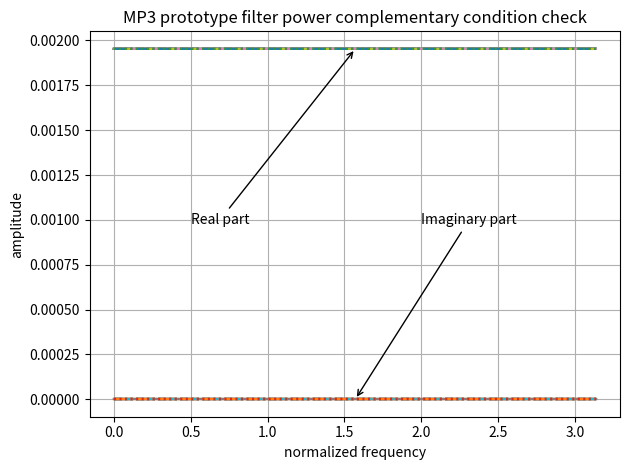

Write the Python code that produced this figure.
import numpy as np
from scipy import signal
import matplotlib.pyplot as plt
from itertools import cycle

ENCODER_C_COEF = [
    0.000000000, -0.000000477, -0.000000477, -0.000000477,
    -0.000000477, -0.000000477, -0.000000477, -0.000000954,
    -0.000000954, -0.000000954, -0.000000954, -0.000001431,
    -0.000001431, -0.000001907, -0.000001907, -0.000002384,
    -0.000002384, -0.000002861, -0.000003338, -0.000003338,
    -0.000003815, -0.000004292, -0.000004768, -0.000005245,
    -0.000006199, -0.000006676, -0.000007629, -0.000008106,
    -0.000009060, -0.000010014, -0.000011444, -0.000012398,
    -0.000013828, -0.000014782, -0.000016689, -0.000018120,
    -0.000019550, -0.000021458, -0.000023365, -0.000025272,
    -0.000027657, -0.000030041, -0.000032425, -0.000034809,
    -0.000037670, -0.000040531, -0.000043392, -0.000046253,
    -0.000049591, -0.000052929, -0.000055790, -0.000059605,
    -0.000062943, -0.000066280, -0.000070095, -0.000073433,
    -0.000076771, -0.000080585, -0.000083923, -0.000087261,
    -0.000090599, -0.000093460, -0.000096321, -0.000099182,
    0.000101566,  0.000103951,  0.000105858,  0.000107288,
    0.000108242,  0.000108719,  0.000108719,  0.000108242,
    0.000106812,  0.000105381,  0.000102520,  0.000099182,
    0.000095367,  0.000090122,  0.000084400,  0.000077724,
    0.000069618,  0.000060558,  0.000050545,  0.000039577,
    0.000027180,  0.000013828, -0.000000954, -0.000017166,
    -0.000034332, -0.000052929, -0.000072956, -0.000093937,
    -0.000116348, -0.000140190, -0.000165462, -0.000191212,
    -0.000218868, -0.000247478, -0.000277042, -0.000307560,
    -0.000339031, -0.000371456, -0.000404358, -0.000438213,
    -0.000472546, -0.000507355, -0.000542164, -0.000576973,
    -0.000611782, -0.000646591, -0.000680923, -0.000714302,
    -0.000747204, -0.000779152, -0.000809669, -0.000838757,
    -0.000866413, -0.000891685, -0.000915051, -0.000935555,
    -0.000954151, -0.000968933, -0.000980854, -0.000989437,
    -0.000994205, -0.000995159, -0.000991821, -0.000983715,
    0.000971317,  0.000953674,  0.000930786,  0.000902653,
    0.000868797,  0.000829220,  0.000783920,  0.000731945,
    0.000674248,  0.000610352,  0.000539303,  0.000462532,
    0.000378609,  0.000288486,  0.000191689,  0.000088215,
    -0.000021458, -0.000137329, -0.000259876, -0.000388145,
    -0.000522137, -0.000661850, -0.000806808, -0.000956535,
    -0.001111031, -0.001269817, -0.001432419, -0.001597881,
    -0.001766682, -0.001937389, -0.002110004, -0.002283096,
    -0.002457142, -0.002630711, -0.002803326, -0.002974033,
    -0.003141880, -0.003306866, -0.003467083, -0.003622532,
    -0.003771782, -0.003914356, -0.004048824, -0.004174709,
    -0.004290581, -0.004395962, -0.004489899, -0.004570484,
    -0.004638195, -0.004691124, -0.004728317, -0.004748821,
    -0.004752159, -0.004737377, -0.004703045, -0.004649162,
    -0.004573822, -0.004477024, -0.004357815, -0.004215240,
    -0.004049301, -0.003858566, -0.003643036, -0.003401756,
    0.003134727,  0.002841473,  0.002521515,  0.002174854,
    0.001800537,  0.001399517,  0.000971317,  0.000515938,
    0.000033379, -0.000475883, -0.001011848, -0.001573563,
    -0.002161503, -0.002774239, -0.003411293, -0.004072189,
    -0.004756451, -0.005462170, -0.006189346, -0.006937027,
    -0.007703304, -0.008487225, -0.009287834, -0.010103703,
    -0.010933399, -0.011775017, -0.012627602, -0.013489246,
    -0.014358521, -0.015233517, -0.016112804, -0.016994476,
    -0.017876148, -0.018756866, -0.019634247, -0.020506859,
    -0.021372318, -0.022228718, -0.023074150, -0.023907185,
    -0.024725437, -0.025527000, -0.026310921, -0.027073860,
    -0.027815342, -0.028532982, -0.029224873, -0.029890060,
    -0.030526638, -0.031132698, -0.031706810, -0.032248020,
    -0.032754898, -0.033225536, -0.033659935, -0.034055710,
    -0.034412861, -0.034730434, -0.035007000, -0.035242081,
    -0.035435200, -0.035586357, -0.035694122, -0.035758972,
     0.035780907,  0.035758972,  0.035694122,  0.035586357,
     0.035435200,  0.035242081,  0.035007000,  0.034730434,
     0.034412861,  0.034055710,  0.033659935,  0.033225536,
     0.032754898,  0.032248020,  0.031706810,  0.031132698,
     0.030526638,  0.029890060,  0.029224873,  0.028532982,
     0.027815342,  0.027073860,  0.026310921,  0.025527000,
     0.024725437,  0.023907185,  0.023074150,  0.022228718,
     0.021372318,  0.020506859,  0.019634247,  0.018756866,
     0.017876148,  0.016994476,  0.016112804,  0.015233517,
     0.014358521,  0.013489246,  0.012627602,  0.011775017,
     0.010933399,  0.010103703,  0.009287834,  0.008487225,
     0.007703304,  0.006937027,  0.006189346,  0.005462170,
     0.004756451,  0.004072189,  0.003411293,  0.002774239,
     0.002161503,  0.001573563,  0.001011848,  0.000475883,
    -0.000033379, -0.000515938, -0.000971317, -0.001399517,
    -0.001800537, -0.002174854, -0.002521515, -0.002841473,
     0.003134727,  0.003401756,  0.003643036,  0.003858566,
     0.004049301,  0.004215240,  0.004357815,  0.004477024,
     0.004573822,  0.004649162,  0.004703045,  0.004737377,
     0.004752159,  0.004748821,  0.004728317,  0.004691124,
     0.004638195,  0.004570484,  0.004489899,  0.004395962,
     0.004290581,  0.004174709,  0.004048824,  0.003914356,
     0.003771782,  0.003622532,  0.003467083,  0.003306866,
     0.003141880,  0.002974033,  0.002803326,  0.002630711,
     0.002457142,  0.002283096,  0.002110004,  0.001937389,
     0.001766682,  0.001597881,  0.001432419,  0.001269817,
     0.001111031,  0.000956535,  0.000806808,  0.000661850,
     0.000522137,  0.000388145,  0.000259876,  0.000137329,
     0.000021458, -0.000088215, -0.000191689, -0.000288486,
    -0.000378609, -0.000462532, -0.000539303, -0.000610352,
    -0.000674248, -0.000731945, -0.000783920, -0.000829220,
    -0.000868797, -0.000902653, -0.000930786, -0.000953674,
     0.000971317,  0.000983715,  0.000991821,  0.000995159,
     0.000994205,  0.000989437,  0.000980854,  0.000968933,
     0.000954151,  0.000935555,  0.000915051,  0.000891685,
     0.000866413,  0.000838757,  0.000809669,  0.000779152,
     0.000747204,  0.000714302,  0.000680923,  0.000646591,
     0.000611782,  0.000576973,  0.000542164,  0.000507355,
     0.000472546,  0.000438213,  0.000404358,  0.000371456,
     0.000339031,  0.000307560,  0.000277042,  0.000247478,
     0.000218868,  0.000191212,  0.000165462,  0.000140190,
     0.000116348,  0.000093937,  0.000072956,  0.000052929,
     0.000034332,  0.000017166,  0.000000954, -0.000013828,
    -0.000027180, -0.000039577, -0.000050545, -0.000060558,
    -0.000069618, -0.000077724, -0.000084400, -0.000090122,
    -0.000095367, -0.000099182, -0.000102520, -0.000105381,
    -0.000106812, -0.000108242, -0.000108719, -0.000108719,
    -0.000108242, -0.000107288, -0.000105858, -0.000103951,
     0.000101566,  0.000099182,  0.000096321,  0.000093460,
     0.000090599,  0.000087261,  0.000083923,  0.000080585,
     0.000076771,  0.000073433,  0.000070095,  0.000066280,
     0.000062943,  0.000059605,  0.000055790,  0.000052929,
     0.000049591,  0.000046253,  0.000043392,  0.000040531,
     0.000037670,  0.000034809,  0.000032425,  0.000030041,
     0.000027657,  0.000025272,  0.000023365,  0.000021458,
     0.000019550,  0.000018120,  0.000016689,  0.000014782,
     0.000013828,  0.000012398,  0.000011444,  0.000010014,
     0.000009060,  0.000008106,  0.000007629,  0.000006676,
     0.000006199,  0.000005245,  0.000004768,  0.000004292,
     0.000003815,  0.000003338,  0.000003338,  0.000002861,
     0.000002384,  0.000002384,  0.000001907,  0.000001907,
     0.000001431,  0.000001431,  0.000000954,  0.000000954,
     0.000000954,  0.000000954,  0.000000477,  0.000000477,
     0.000000477,  0.000000477,  0.000000477,  0.000000477,
]

DECODER_C_COEF = [
    0.000000000, -0.000015259, -0.000015259, -0.000015259,
    -0.000015259, -0.000015259, -0.000015259, -0.000030518,
    -0.000030518, -0.000030518, -0.000030518, -0.000045776,
    -0.000045776, -0.000061035, -0.000061035, -0.000076294,
    -0.000076294, -0.000091553, -0.000106812, -0.000106812,
    -0.000122070, -0.000137329, -0.000152588, -0.000167847,
    -0.000198364, -0.000213623, -0.000244141, -0.000259399,
    -0.000289917, -0.000320435, -0.000366211, -0.000396729,
    -0.000442505, -0.000473022, -0.000534058, -0.000579834,
    -0.000625610, -0.000686646, -0.000747681, -0.000808716,
    -0.000885010, -0.000961304, -0.001037598, -0.001113892,
    -0.001205444, -0.001296997, -0.001388550, -0.001480103,
    -0.001586914, -0.001693726, -0.001785278, -0.001907349,
    -0.002014160, -0.002120972, -0.002243042, -0.002349854,
    -0.002456665, -0.002578735, -0.002685547, -0.002792358,
    -0.002899170, -0.002990723, -0.003082275, -0.003173828,
    0.003250122,  0.003326416,  0.003387451,  0.003433228,
    0.003463745,  0.003479004,  0.003479004,  0.003463745,
    0.003417969,  0.003372192,  0.003280640,  0.003173828,
    0.003051758,  0.002883911,  0.002700806,  0.002487183,
    0.002227783,  0.001937866,  0.001617432,  0.001266479,
    0.000869751,  0.000442505, -0.000030518, -0.000549316,
    -0.001098633, -0.001693726, -0.002334595, -0.003005981,
    -0.003723145, -0.004486084, -0.005294800, -0.006118774,
    -0.007003784, -0.007919312, -0.008865356, -0.009841919,
    -0.010848999, -0.011886597, -0.012939453, -0.014022827,
    -0.015121460, -0.016235352, -0.017349243, -0.018463135,
    -0.019577026, -0.020690918, -0.021789551, -0.022857666,
    -0.023910522, -0.024932861, -0.025909424, -0.026840210,
    -0.027725220, -0.028533936, -0.029281616, -0.029937744,
    -0.030532837, -0.031005859, -0.031387329, -0.031661987,
    -0.031814575, -0.031845093, -0.031738281, -0.031478882,
    0.031082153,  0.030517578,  0.029785156,  0.028884888,
    0.027801514,  0.026535034,  0.025085449,  0.023422241,
    0.021575928,  0.019531250,  0.017257690,  0.014801025,
    0.012115479,  0.009231567,  0.006134033,  0.002822876,
    -0.000686646, -0.004394531, -0.008316040, -0.012420654,
    -0.016708374, -0.021179199, -0.025817871, -0.030609131,
    -0.035552979, -0.040634155, -0.045837402, -0.051132202,
    -0.056533813, -0.061996460, -0.067520142, -0.073059082,
    -0.078628540, -0.084182739, -0.089706421, -0.095169067,
    -0.100540161, -0.105819702, -0.110946655, -0.115921021,
    -0.120697021, -0.125259399, -0.129562378, -0.133590698,
    -0.137298584, -0.140670776, -0.143676758, -0.146255493,
    -0.148422241, -0.150115967, -0.151306152, -0.151962280,
    -0.152069092, -0.151596069, -0.150497437, -0.148773193,
    -0.146362305, -0.143264771, -0.139450073, -0.134887695,
    -0.129577637, -0.123474121, -0.116577148, -0.108856201,
    0.100311279,  0.090927124,  0.080688477,  0.069595337,
    0.057617187,  0.044784546,  0.031082153,  0.016510010,
    0.001068115, -0.015228271, -0.032379150, -0.050354004,
    -0.069168091, -0.088775635, -0.109161377, -0.130310059,
    -0.152206421, -0.174789429, -0.198059082, -0.221984863,
    -0.246505737, -0.271591187, -0.297210693, -0.323318481,
    -0.349868774, -0.376800537, -0.404083252, -0.431655884,
    -0.459472656, -0.487472534, -0.515609741, -0.543823242,
    -0.572036743, -0.600219727, -0.628295898, -0.656219482,
    -0.683914185, -0.711318970, -0.738372803, -0.765029907,
    -0.791213989, -0.816864014, -0.841949463, -0.866363525,
    -0.890090942, -0.913055420, -0.935195923, -0.956481934,
    -0.976852417, -0.996246338, -1.014617920, -1.031936646,
    -1.048156738, -1.063217163, -1.077117920, -1.089782715,
    -1.101211548, -1.111373901, -1.120223999, -1.127746582,
    -1.133926392, -1.138763428, -1.142211914, -1.144287109,
     1.144989014,  1.144287109,  1.142211914,  1.138763428,
     1.133926392,  1.127746582,  1.120223999,  1.111373901,
     1.101211548,  1.089782715,  1.077117920,  1.063217163,
     1.048156738,  1.031936646,  1.014617920,  0.996246338,
     0.976852417,  0.956481934,  0.935195923,  0.913055420,
     0.890090942,  0.866363525,  0.841949463,  0.816864014,
     0.791213989,  0.765029907,  0.738372803,  0.711318970,
     0.683914185,  0.656219482,  0.628295898,  0.600219727,
     0.572036743,  0.543823242,  0.515609741,  0.487472534,
     0.459472656,  0.431655884,  0.404083252,  0.376800537,
     0.349868774,  0.323318481,  0.297210693,  0.271591187,
     0.246505737,  0.221984863,  0.198059082,  0.174789429,
     0.152206421,  0.130310059,  0.109161377,  0.088775635,
     0.069168091,  0.050354004,  0.032379150,  0.015228271,
    -0.001068115, -0.016510010, -0.031082153, -0.044784546,
    -0.057617187, -0.069595337, -0.080688477, -0.090927124,
     0.100311279,  0.108856201,  0.116577148,  0.123474121,
     0.129577637,  0.134887695,  0.139450073,  0.143264771,
     0.146362305,  0.148773193,  0.150497437,  0.151596069,
     0.152069092,  0.151962280,  0.151306152,  0.150115967,
     0.148422241,  0.146255493,  0.143676758,  0.140670776,
     0.137298584,  0.133590698,  0.129562378,  0.125259399,
     0.120697021,  0.115921021,  0.110946655,  0.105819702,
     0.100540161,  0.095169067,  0.089706421,  0.084182739,
     0.078628540,  0.073059082,  0.067520142,  0.061996460,
     0.056533813,  0.051132202,  0.045837402,  0.040634155,
     0.035552979,  0.030609131,  0.025817871,  0.021179199,
     0.016708374,  0.012420654,  0.008316040,  0.004394531,
     0.000686646, -0.002822876, -0.006134033, -0.009231567,
    -0.012115479, -0.014801025, -0.017257690, -0.019531250,
    -0.021575928, -0.023422241, -0.025085449, -0.026535034,
    -0.027801514, -0.028884888, -0.029785156, -0.030517578,
     0.031082153,  0.031478882,  0.031738281,  0.031845093,
     0.031814575,  0.031661987,  0.031387329,  0.031005859,
     0.030532837,  0.029937744,  0.029281616,  0.028533936,
     0.027725220,  0.026840210,  0.025909424,  0.024932861,
     0.023910522,  0.022857666,  0.021789551,  0.020690918,
     0.019577026,  0.018463135,  0.017349243,  0.016235352,
     0.015121460,  0.014022827,  0.012939453,  0.011886597,
     0.010848999,  0.009841919,  0.008865356,  0.007919312,
     0.007003784,  0.006118774,  0.005294800,  0.004486084,
     0.003723145,  0.003005981,  0.002334595,  0.001693726,
     0.001098633,  0.000549316,  0.000030518, -0.000442505,
    -0.000869751, -0.001266479, -0.001617432, -0.001937866,
    -0.002227783, -0.002487183, -0.002700806, -0.002883911,
    -0.003051758, -0.003173828, -0.003280640, -0.003372192,
    -0.003417969, -0.003463745, -0.003479004, -0.003479004,
    -0.003463745, -0.003433228, -0.003387451, -0.003326416,
     0.003250122,  0.003173828,  0.003082275,  0.002990723,
     0.002899170,  0.002792358,  0.002685547,  0.002578735,
     0.002456665,  0.002349854,  0.002243042,  0.002120972,
     0.002014160,  0.001907349,  0.001785278,  0.001693726,
     0.001586914,  0.001480103,  0.001388550,  0.001296997,
     0.001205444,  0.001113892,  0.001037598,  0.000961304,
     0.000885010,  0.000808716,  0.000747681,  0.000686646,
     0.000625610,  0.000579834,  0.000534058,  0.000473022,
     0.000442505,  0.000396729,  0.000366211,  0.000320435,
     0.000289917,  0.000259399,  0.000244141,  0.000213623,
     0.000198364,  0.000167847,  0.000152588,  0.000137329,
     0.000122070,  0.000106812,  0.000106812,  0.000091553,
     0.000076294,  0.000076294,  0.000061035,  0.000061035,
     0.000045776,  0.000045776,  0.000030518,  0.000030518,
     0.000030518,  0.000030518,  0.000015259,  0.000015259,
     0.000015259,  0.000015259,  0.000015259,  0.000015259,
]

if __name__ == "__main__":
    LINES = ['-', '--', '-.', ':']
    LINECYCLER = cycle(LINES)

    assert len(ENCODER_C_COEF) == 512
    assert len(DECODER_C_COEF) == 512

    # フィルタ係数に変換
    ENCODER_FILTER_COEF = [ENCODER_C_COEF[i] if ((i // 64) % 2 == 0) else -ENCODER_C_COEF[i] for i in range(512)]
    DECODER_FILTER_COEF = [DECODER_C_COEF[i] if ((i // 64) % 2 == 0) else -DECODER_C_COEF[i] for i in range(512)]

    # 係数プロット
    plt.cla()
    plt.plot(ENCODER_FILTER_COEF)
    plt.title('MP3 Encoder prototype filter coefficients')
    plt.grid()
    plt.xlabel('index')
    plt.ylabel('amplitude')
    plt.tight_layout()
    plt.savefig('mp3_encoder_prototype_filter_coef.pdf')
    plt.cla()
    plt.plot(DECODER_FILTER_COEF)
    plt.title('MP3 Decoder prototype filter coefficients')
    plt.grid()
    plt.xlabel('index')
    plt.ylabel('amplitude')
    plt.tight_layout()
    plt.savefig('mp3_decoder_prototype_filter_coef.pdf')

    # 周波数特性
    bank_specs = []
    for k in range(32):
        coef = ENCODER_FILTER_COEF * np.cos(np.pi / 32 * (k + 1/2) * (np.arange(0, 512) - 16))
        spec = np.fft.fft(coef, norm='forward')[:len(coef)//2]
        bank_specs.append(spec)

    plt.cla()
    BANK_FREQ = np.fft.fftfreq(len(ENCODER_FILTER_COEF), 1.0 / (2.0 * np.pi))[:len(ENCODER_FILTER_COEF)//2]
    for k in np.arange(0, 16):
        bank_spec = bank_specs[k]
        linetype = next(LINECYCLER)
        plt.plot(BANK_FREQ, 20.0 * np.log10(np.abs(bank_spec)), linestyle=linetype, label=f'Bank {k}')
    plt.xlabel('normalized frequency')
    plt.ylabel('amplitude')
    plt.xlim((0, np.pi))
    plt.legend(loc='upper right', ncols=2)
    plt.grid()
    plt.tight_layout()
    plt.savefig('mp3_encoder_filter_bank_frequency_spec_0_15.pdf')

    plt.cla()
    BANK_FREQ = np.fft.fftfreq(len(ENCODER_FILTER_COEF), 1.0 / (2.0 * np.pi))[:len(ENCODER_FILTER_COEF)//2]
    for k in np.arange(16, 32):
        bank_spec = bank_specs[k]
        linetype = next(LINECYCLER)
        plt.plot(BANK_FREQ, 20.0 * np.log10(np.abs(bank_spec)), linestyle=linetype, label=f'Bank {k}')
    plt.xlabel('normalized frequency')
    plt.ylabel('amplitude')
    plt.xlim((0, np.pi))
    plt.legend(loc='upper left', ncols=2)
    plt.grid()
    plt.tight_layout()
    plt.savefig('mp3_encoder_filter_bank_frequency_spec_16_31.pdf')

    # 電力相補条件のチェック
    plt.cla()
    for k in range(32):
        gk_coef = ENCODER_FILTER_COEF[k::64]
        denom = [0.0] * 8
        denom[7] = 1.0
        w, gkz = signal.freqz(gk_coef, a = 1.0)
        _, gkinvz = signal.freqz(gk_coef[::-1], a = denom)
        gkM_coef = ENCODER_FILTER_COEF[k + 32::64]
        _, gkMz = signal.freqz(gkM_coef, a = 1.0)
        _, gkMinvz = signal.freqz(gkM_coef[::-1], a = denom)
        Gk = gkz * gkinvz + gkMz * gkMinvz
        linetype = next(LINECYCLER)
        plt.plot(w, np.real(Gk), label=f'real', linestyle=linetype)
        plt.plot(w, np.imag(Gk), label=f'imag', linestyle=linetype)
    plt.annotate('Real part', xy=(np.pi / 2, 1.0 / 512), xytext=(0.5, 1.0 / 1024), arrowprops=dict(arrowstyle='->', facecolor='black'))
    plt.annotate('Imaginary part', xy=(np.pi / 2, 0.0), xytext=(2.0, 1.0 / 1024), arrowprops=dict(arrowstyle='->', facecolor='black'))
    plt.title('MP3 prototype filter power complementary condition check')
    plt.grid()
    plt.xlabel('normalized frequency')
    plt.ylabel('amplitude')
    plt.tight_layout()
    plt.savefig('mp3_encoder_prototype_filter_power_complementary_condition.pdf')
